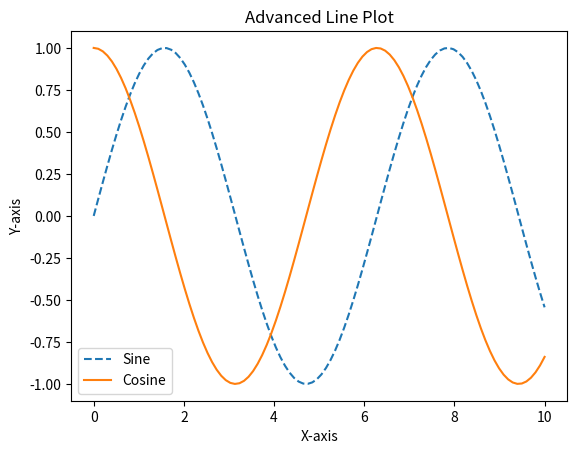

Python code for this plot:
# AdvancedLinePlot.py
import matplotlib.pyplot as plt
import numpy as np

x = np.linspace(0, 10, 100)
y1 = np.sin(x)
y2 = np.cos(x)

plt.plot(x, y1, label='Sine', linestyle='--')
plt.plot(x, y2, label='Cosine', linestyle='-')
plt.title('Advanced Line Plot')
plt.xlabel('X-axis')
plt.ylabel('Y-axis')
plt.legend()
plt.show()
